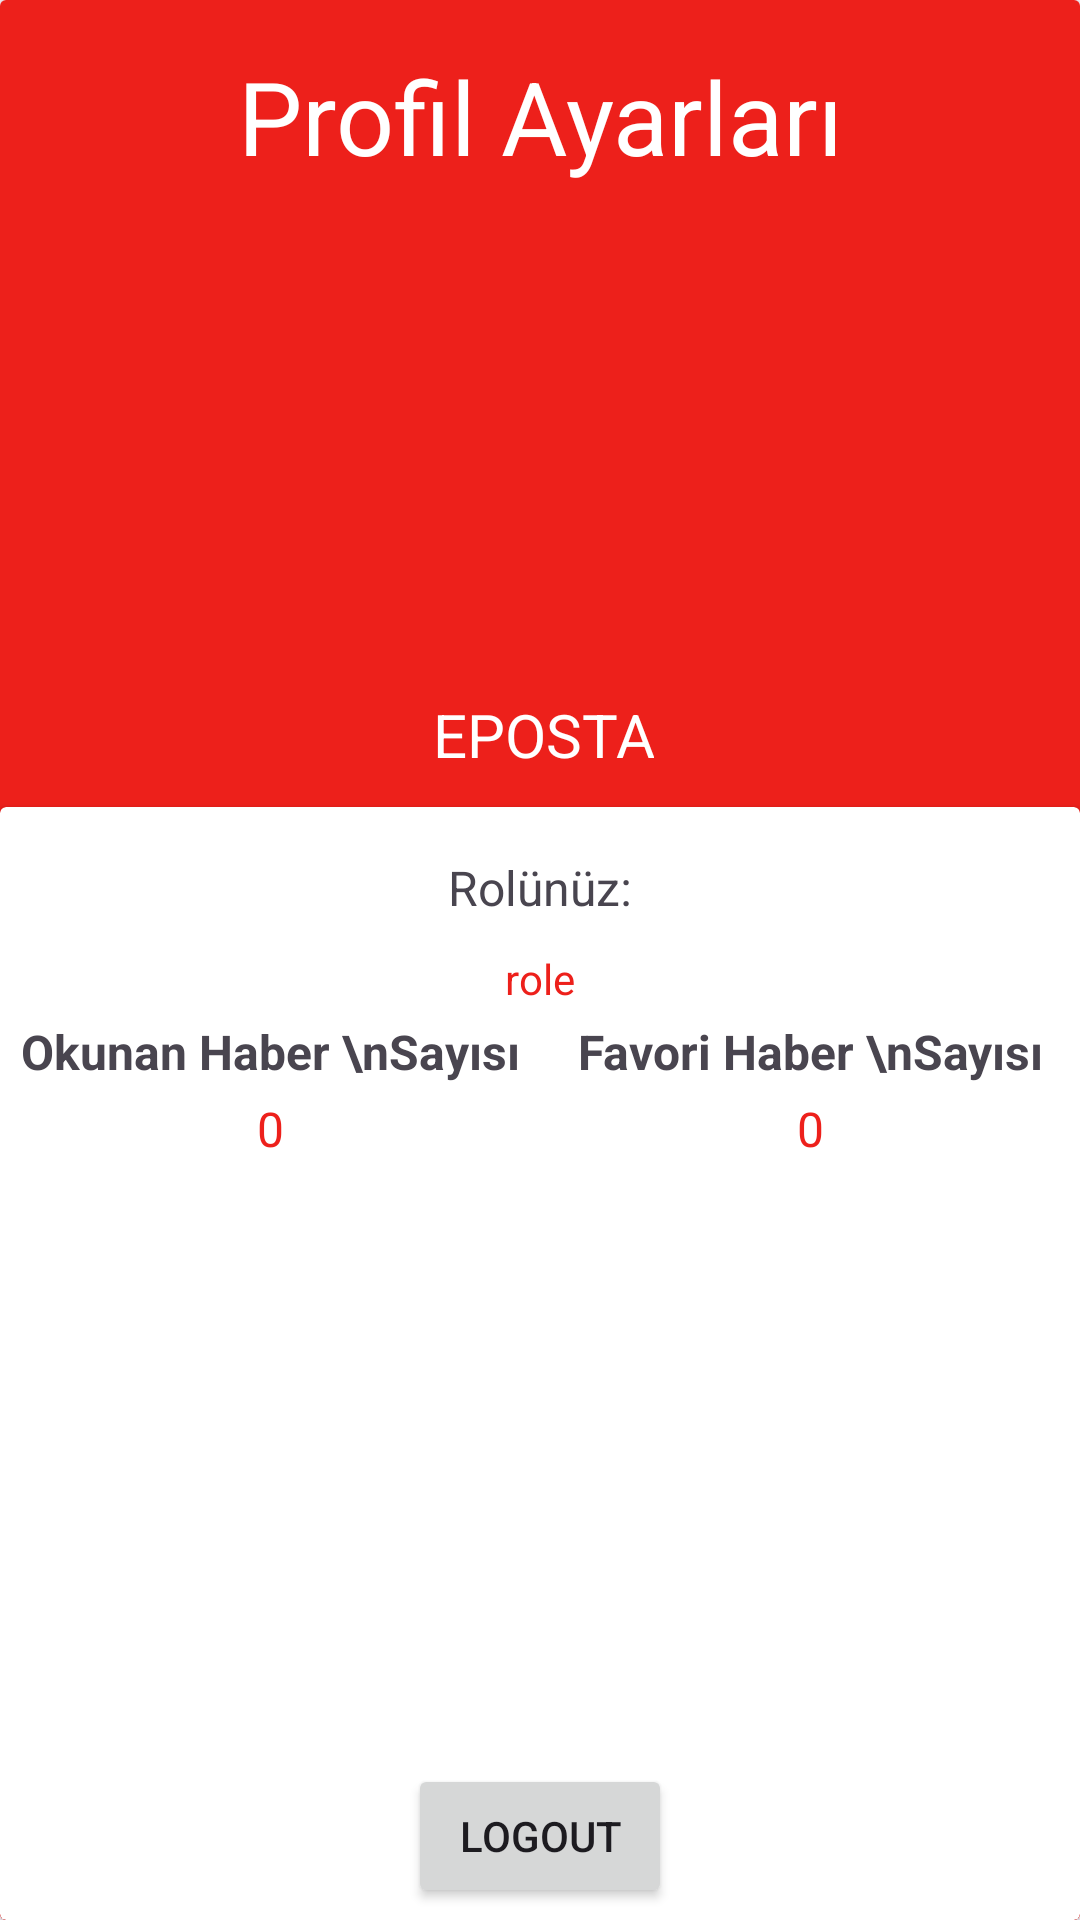

The Android layout XML behind this screen, and the referenced resources:
<!-- AndroidManifest.xml: application theme Theme.BirHaberDeneme -->
<!-- res/layout/fragment_user_account_settings.xml -->
<?xml version="1.0" encoding="utf-8"?>
<LinearLayout xmlns:android="http://schemas.android.com/apk/res/android"
    xmlns:app="http://schemas.android.com/apk/res-auto"
    xmlns:tools="http://schemas.android.com/tools"
    android:id="@+id/LinearLayout"
    android:layout_width="match_parent"
    android:layout_height="match_parent"
    android:layout_margin="15dp"
    android:orientation="vertical"
    tools:context=".UserAccountSettingsFragment">

    

    <androidx.cardview.widget.CardView
        android:layout_width="match_parent"
        android:layout_height="match_parent">

        <androidx.constraintlayout.widget.ConstraintLayout
            android:layout_width="match_parent"
            android:layout_height="match_parent"
            android:background="@color/my_primary">

            <TextView
                android:id="@+id/twAyarlarBaslik"
                android:layout_width="wrap_content"
                android:layout_height="wrap_content"
                android:layout_gravity="center"
                android:layout_marginTop="16dp"
                android:gravity="center"
                android:text="Profil Ayarları"
                android:textColor="@color/white"
                android:textSize="34sp"
                app:layout_constraintEnd_toEndOf="parent"
                app:layout_constraintStart_toStartOf="parent"
                app:layout_constraintTop_toTopOf="parent" />

            <TextView
                android:id="@+id/tvEmail"
                android:layout_width="wrap_content"
                android:layout_height="wrap_content"
                android:layout_marginTop="8dp"
                android:gravity="center"
                android:text="EPOSTA"
                android:textColor="@color/white"
                android:textSize="20sp"
                app:layout_constraintEnd_toEndOf="@+id/ivProfil"
                app:layout_constraintStart_toStartOf="@+id/ivProfil"
                app:layout_constraintTop_toBottomOf="@+id/ivProfil" />

            <ImageView
                android:id="@+id/ivProfil"
                android:layout_width="150dp"
                android:layout_height="150dp"
                android:layout_marginTop="12dp"
                app:layout_constraintEnd_toEndOf="@+id/twAyarlarBaslik"
                app:layout_constraintHorizontal_bias="0.518"
                app:layout_constraintStart_toStartOf="@+id/twAyarlarBaslik"
                app:layout_constraintTop_toBottomOf="@+id/twAyarlarBaslik"
                tools:src="@tools:sample/avatars" />

            <ImageView
                android:id="@+id/ivSetPhoto"
                android:layout_width="60dp"
                android:layout_height="62dp"
                android:layout_marginStart="16dp"
                android:src="@drawable/ekle_vector_beyaz"
                app:layout_constraintBottom_toTopOf="@+id/tvEmail"
                app:layout_constraintStart_toEndOf="@+id/ivProfil"
                app:layout_constraintTop_toTopOf="@+id/ivProfil"
                app:layout_constraintVertical_bias="0.527" />

            <androidx.constraintlayout.widget.Guideline
                android:id="@+id/guideline2"
                android:layout_width="wrap_content"
                android:layout_height="wrap_content"
                android:orientation="horizontal"
                app:layout_constraintGuide_begin="269dp" />

            <androidx.cardview.widget.CardView
                android:layout_width="match_parent"
                android:layout_height="0dp"
                app:layout_constraintBottom_toBottomOf="parent"
                app:layout_constraintTop_toTopOf="@+id/guideline2"
                tools:layout_editor_absoluteX="1dp">

                <androidx.constraintlayout.widget.ConstraintLayout
                    android:layout_width="match_parent"
                    android:layout_height="match_parent">

                    <TextView
                        android:id="@+id/textView13"
                        android:layout_width="wrap_content"
                        android:layout_height="wrap_content"
                        android:layout_marginTop="16dp"
                        android:text="Rolünüz:"
                        android:textSize="16sp"
                        app:layout_constraintEnd_toEndOf="parent"
                        app:layout_constraintStart_toStartOf="parent"
                        app:layout_constraintTop_toTopOf="parent" />

                    <TextView
                        android:id="@+id/tvRol"
                        android:layout_width="wrap_content"
                        android:layout_height="wrap_content"
                        android:paddingTop="10sp"
                        android:text="role"
                        android:textColor="@color/my_primary"
                        app:layout_constraintEnd_toEndOf="@+id/textView13"
                        app:layout_constraintStart_toStartOf="@+id/textView13"
                        app:layout_constraintTop_toBottomOf="@+id/textView13" />

                    <TextView
                        android:id="@+id/textView9"
                        android:layout_width="wrap_content"
                        android:layout_height="wrap_content"
                        android:layout_marginTop="4dp"
                        android:gravity="center"
                        android:text="Okunan Haber \nSayısı"
                        android:textSize="16sp"
                        android:textStyle="bold"
                        app:layout_constraintEnd_toStartOf="@+id/guideline3"
                        app:layout_constraintStart_toStartOf="parent"
                        app:layout_constraintTop_toBottomOf="@+id/tvRol" />

                    <TextView
                        android:id="@+id/textView10"
                        android:layout_width="wrap_content"
                        android:layout_height="wrap_content"
                        android:layout_marginTop="4dp"
                        android:gravity="center"
                        android:text="Favori Haber \nSayısı"
                        android:textSize="16sp"
                        android:textStyle="bold"
                        app:layout_constraintEnd_toEndOf="parent"
                        app:layout_constraintStart_toStartOf="@+id/guideline3"
                        app:layout_constraintTop_toBottomOf="@+id/tvRol" />

                    <TextView
                        android:id="@+id/tvOkunanHaberSayisi"
                        android:layout_width="wrap_content"
                        android:layout_height="wrap_content"
                        android:layout_marginTop="4dp"
                        android:text="0"
                        android:textColor="@color/my_primary"
                        android:textSize="16sp"
                        app:layout_constraintEnd_toEndOf="@+id/textView9"
                        app:layout_constraintStart_toStartOf="@+id/textView9"
                        app:layout_constraintTop_toBottomOf="@+id/textView9" />

                    <TextView
                        android:id="@+id/tvFavoriHaberSayisi"
                        android:layout_width="wrap_content"
                        android:layout_height="wrap_content"
                        android:layout_marginTop="4dp"
                        android:text="0"
                        android:textColor="@color/my_primary"
                        android:textSize="16sp"
                        app:layout_constraintEnd_toEndOf="@+id/textView10"
                        app:layout_constraintStart_toStartOf="@+id/textView10"
                        app:layout_constraintTop_toBottomOf="@+id/textView10" />

                    <androidx.constraintlayout.widget.Guideline
                        android:id="@+id/guideline3"
                        android:layout_width="wrap_content"
                        android:layout_height="wrap_content"
                        android:orientation="vertical"
                        app:layout_constraintGuide_percent="0.5" />

                    <Button
                        android:id="@+id/btnLogout"
                        android:layout_width="wrap_content"
                        android:layout_height="wrap_content"
                        android:layout_marginBottom="4dp"
                        android:text="Logout"
                        app:layout_constraintBottom_toBottomOf="parent"
                        app:layout_constraintEnd_toEndOf="parent"
                        app:layout_constraintStart_toStartOf="parent" />

                </androidx.constraintlayout.widget.ConstraintLayout>
            </androidx.cardview.widget.CardView>

            <ProgressBar
                android:id="@+id/progressBar"
                style="@style/Widget.AppCompat.ProgressBar"
                android:layout_width="70dp"
                android:layout_height="71dp"
                android:indeterminateTint="@color/white"
                android:visibility="invisible"
                app:layout_constraintBottom_toTopOf="@+id/tvEmail"
                app:layout_constraintEnd_toEndOf="@+id/ivProfil"
                app:layout_constraintStart_toStartOf="@+id/ivProfil"
                app:layout_constraintTop_toTopOf="@+id/ivProfil" />

        </androidx.constraintlayout.widget.ConstraintLayout>
    </androidx.cardview.widget.CardView>

</LinearLayout>
<!-- resources referenced by this layout -->
<resources>
  <color name="my_primary">#ED201B</color>
  <color name="white">#FFFFFFFF</color>
  <style name="Theme.BirHaberDeneme" parent="Base.Theme.BirHaberDeneme" />
  <style name="Base.Theme.BirHaberDeneme" parent="Theme.Material3.DayNight.NoActionBar">
          
          
          <item name="colorPrimary">@color/my_primary</item>
          <item name="colorSecondary">@color/my_secondary</item>
          <item name="android:statusBarColor">@color/my_primary</item>
      </style>
  <color name="my_secondary">#A10F0F</color>
</resources>
